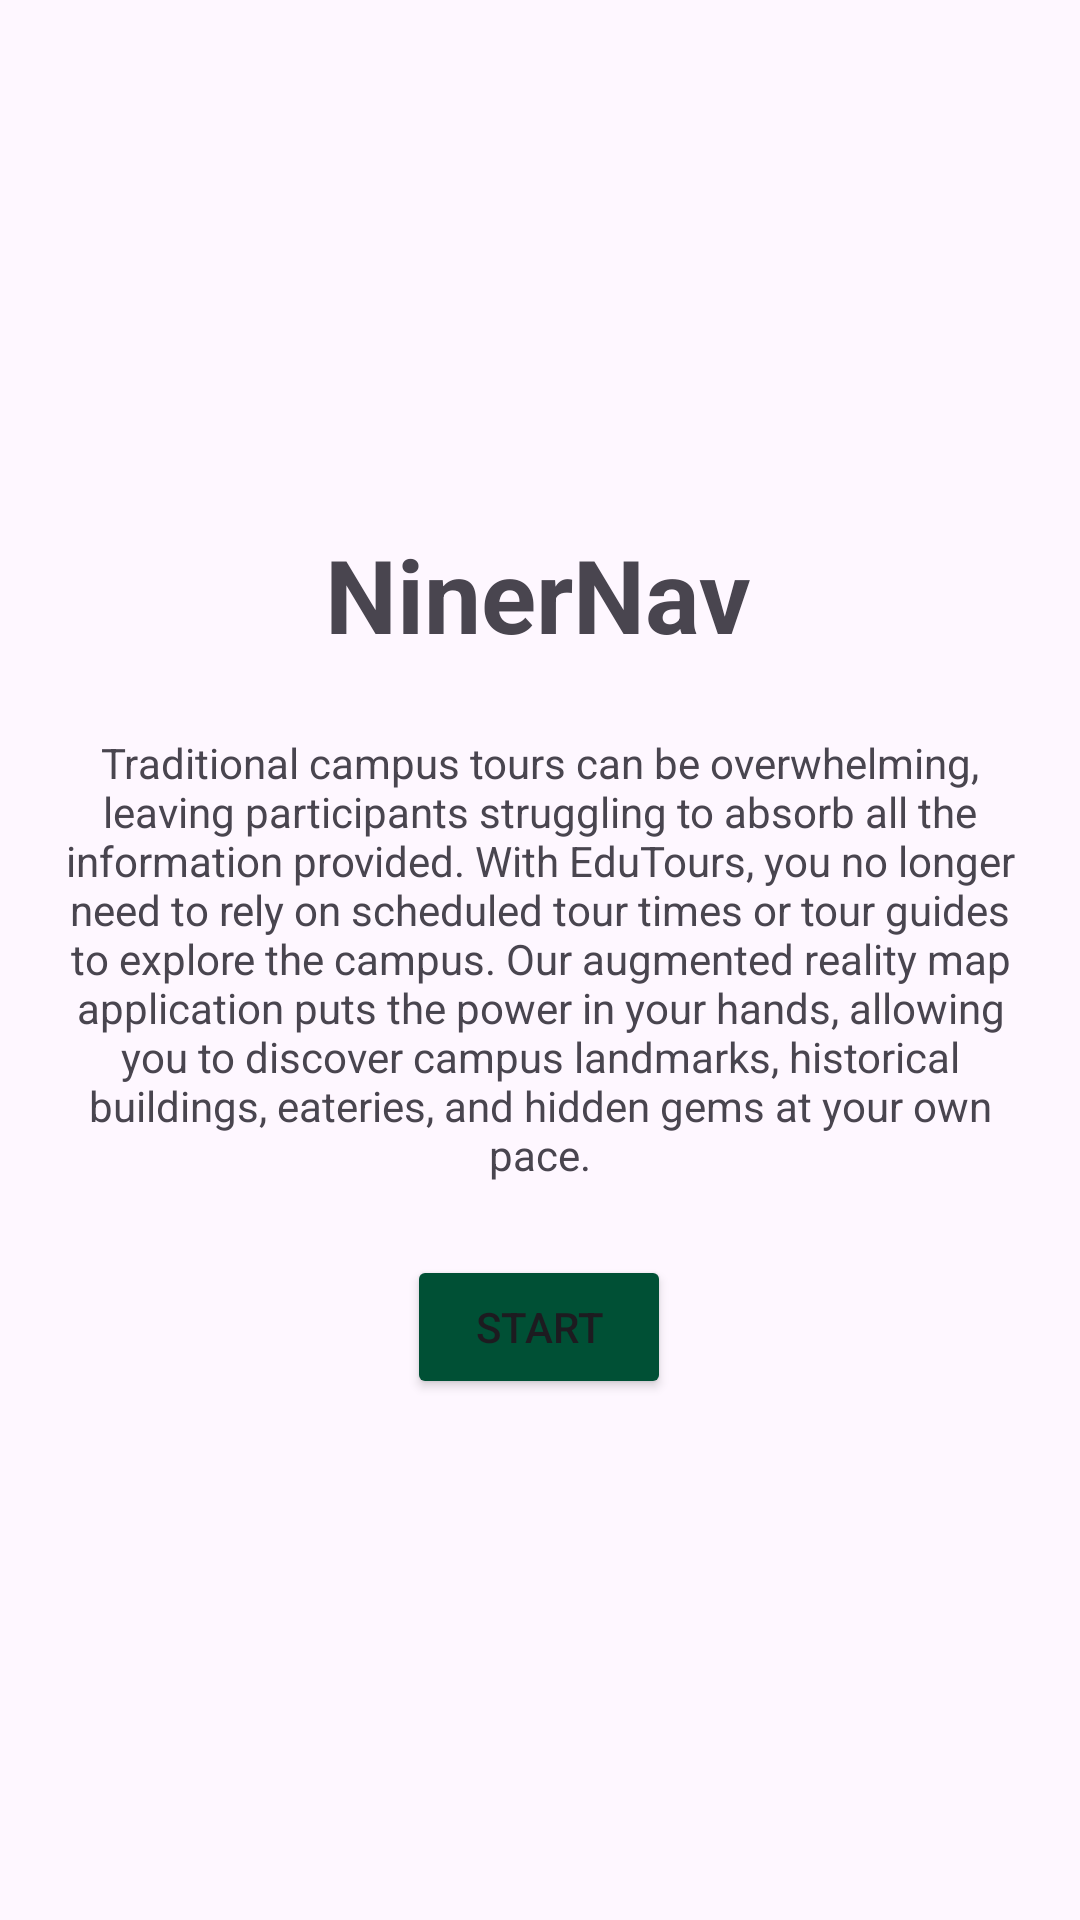

Android layout source for this screen:
<!-- AndroidManifest.xml: application theme Theme.CampusTouring -->
<!-- res/layout/fragment_introduction.xml -->
<?xml version="1.0" encoding="utf-8"?>
<FrameLayout xmlns:android="http://schemas.android.com/apk/res/android"
    xmlns:app="http://schemas.android.com/apk/res-auto"
    xmlns:tools="http://schemas.android.com/tools"
    android:layout_width="match_parent"
    android:layout_height="match_parent"
    tools:context=".IntroductionFragment">

    <androidx.constraintlayout.widget.ConstraintLayout
        android:layout_width="match_parent"
        android:layout_height="match_parent"
        android:padding="16dp">

        <Button
            android:id="@+id/button_start"
            android:layout_width="wrap_content"
            android:layout_height="wrap_content"
            android:layout_marginTop="24dp"
            android:backgroundTint="#005035"
            android:text="@string/start"
            app:layout_constraintBottom_toBottomOf="parent"
            app:layout_constraintEnd_toEndOf="parent"
            app:layout_constraintHorizontal_bias="0.498"
            app:layout_constraintStart_toStartOf="parent"
            app:layout_constraintTop_toBottomOf="@+id/textview_first"
            app:layout_constraintVertical_bias="0.0" />

        <TextView
            android:id="@+id/textview_first"
            android:layout_width="wrap_content"
            android:layout_height="wrap_content"
            android:text="@string/app_description"
            android:textAlignment="center"
            app:layout_constraintBottom_toBottomOf="parent"
            app:layout_constraintEnd_toEndOf="parent"
            app:layout_constraintHorizontal_bias="0.0"
            app:layout_constraintStart_toStartOf="parent"
            app:layout_constraintTop_toTopOf="parent"
            app:layout_constraintVertical_bias="0.499" />

        <TextView
            android:id="@+id/textView"
            android:layout_width="wrap_content"
            android:layout_height="wrap_content"
            android:layout_marginBottom="24dp"
            android:text="@string/app_name"
            android:textAlignment="textStart"
            android:textSize="34sp"
            android:textStyle="bold"
            app:layout_constraintBottom_toTopOf="@+id/textview_first"
            app:layout_constraintEnd_toEndOf="parent"
            app:layout_constraintHorizontal_bias="0.497"
            app:layout_constraintStart_toStartOf="parent"
            app:layout_constraintTop_toTopOf="parent"
            app:layout_constraintVertical_bias="1.0" />
    </androidx.constraintlayout.widget.ConstraintLayout>
</FrameLayout>
<!-- resources referenced by this layout -->
<resources>
  <string name="app_description">
          Traditional campus tours can be overwhelming, leaving participants struggling to absorb all the information provided. With EduTours, you no longer need to rely on scheduled tour times or tour guides to explore the campus. Our augmented reality map application puts the power in your hands, allowing you to discover campus landmarks, historical buildings, eateries, and hidden gems at your own pace.
      </string>
  <string name="app_name">NinerNav</string>
  <string name="start">Start</string>
  <style name="Theme.CampusTouring" parent="Base.Theme.CampusTouring" />
  <style name="Base.Theme.CampusTouring" parent="Theme.Material3.DayNight.NoActionBar">
          
          
      </style>
</resources>
